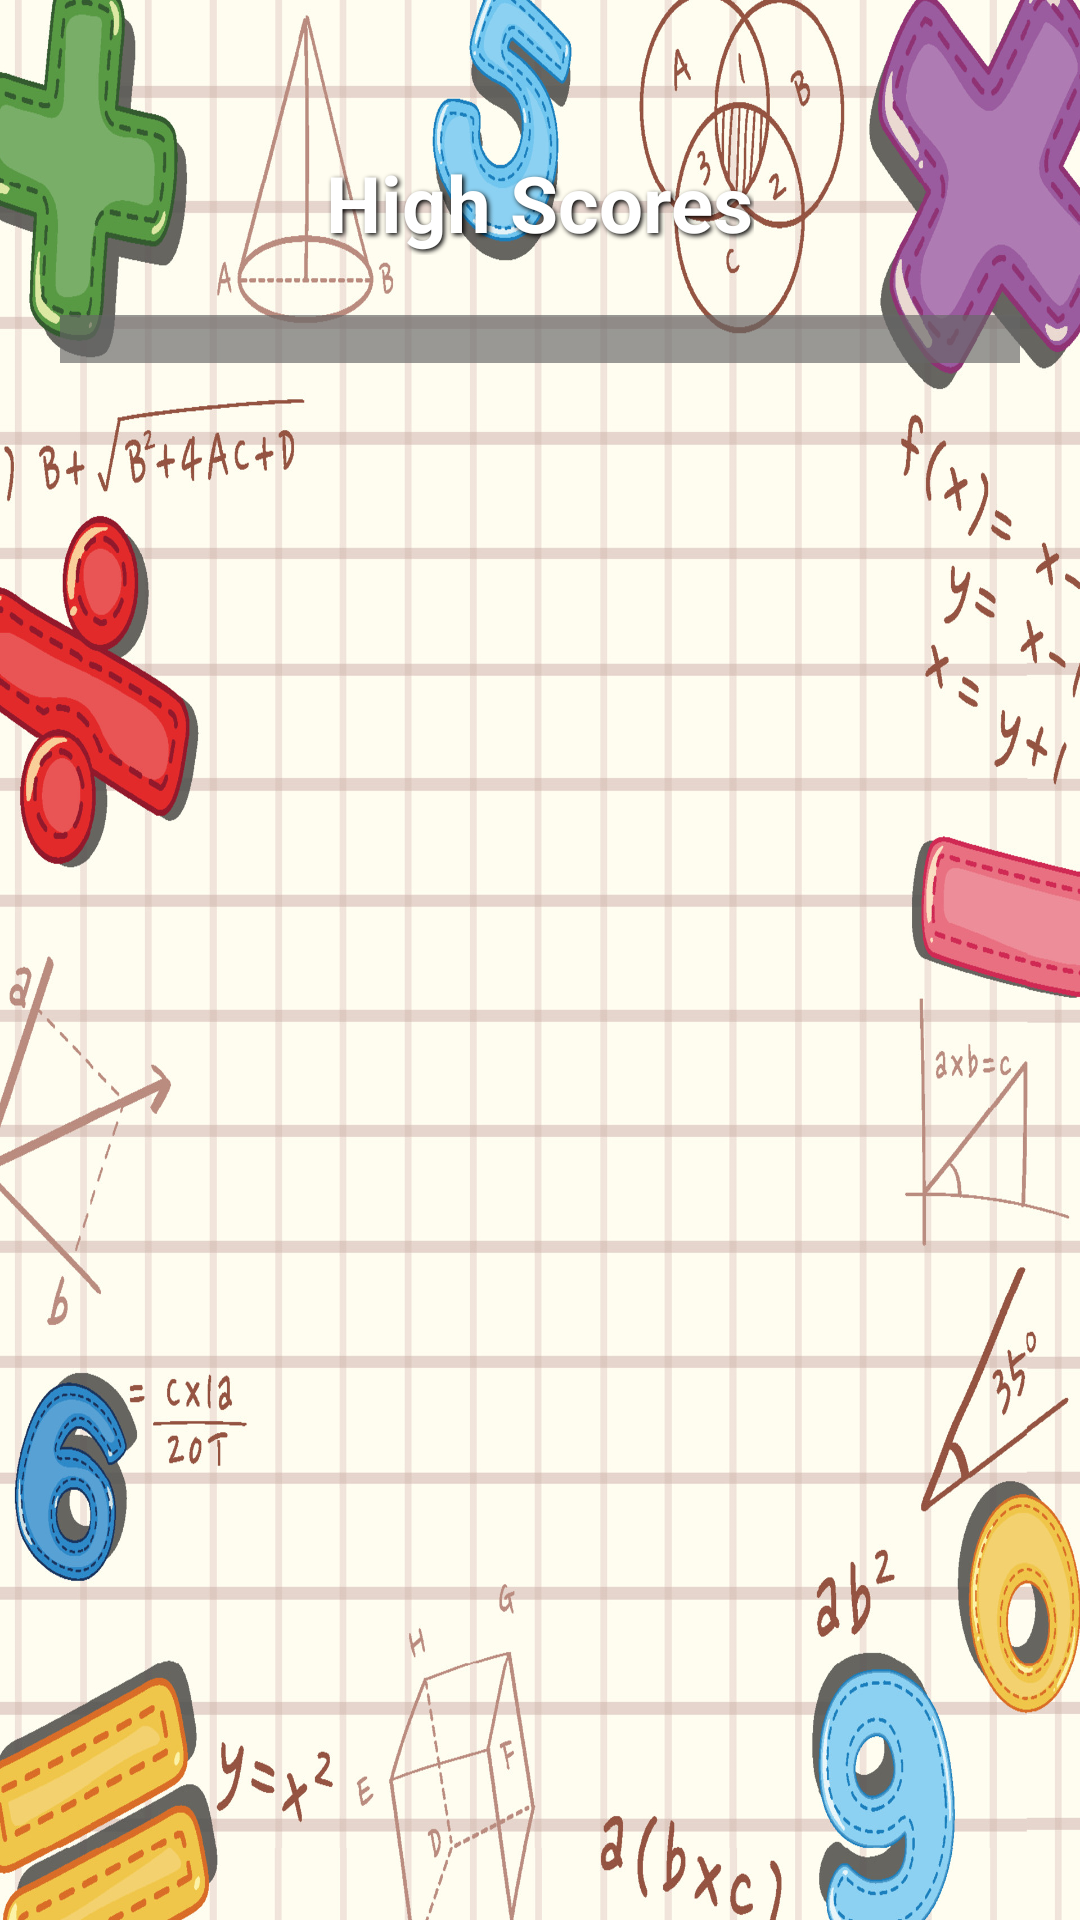

The Android layout XML behind this screen, and the referenced resources:
<!-- AndroidManifest.xml: application theme Theme.Mathninja -->
<!-- res/layout/activity_high_score.xml -->
<RelativeLayout xmlns:android="http://schemas.android.com/apk/res/android"
    android:layout_width="match_parent"
    android:layout_height="match_parent"
    android:background="@drawable/szamok">

    
    <TextView
        android:id="@+id/highScoreTitle"
        android:layout_width="wrap_content"
        android:layout_height="wrap_content"
        android:layout_centerHorizontal="true"
        android:layout_marginTop="50dp"
        android:text="High Scores"
        android:textSize="26sp"
        android:textStyle="bold"
        android:textColor="#FFFFFF"
        android:shadowColor="#000000"
        android:shadowRadius="4"
        android:shadowDx="2"
        android:shadowDy="2" />

    
    <ListView
        android:id="@+id/highScoreList"
        android:layout_width="match_parent"
        android:layout_height="wrap_content"
        android:layout_below="@id/highScoreTitle"
        android:layout_marginTop="20dp"
        android:layout_marginStart="20dp"
        android:layout_marginEnd="20dp"
        android:divider="@android:color/white"
        android:dividerHeight="2dp"
        android:padding="8dp"
        android:cacheColorHint="@android:color/transparent"
        android:background="#AA666666" /> 
</RelativeLayout>
<!-- resources referenced by this layout -->
<resources>
  <!-- drawable szamok: jpg bitmap (drawable, 563909 bytes) -->
  <style name="Theme.Mathninja" parent="Base.Theme.Mathninja" />
  <style name="Base.Theme.Mathninja" parent="Theme.Material3.DayNight.NoActionBar">
          
          
      </style>
</resources>
